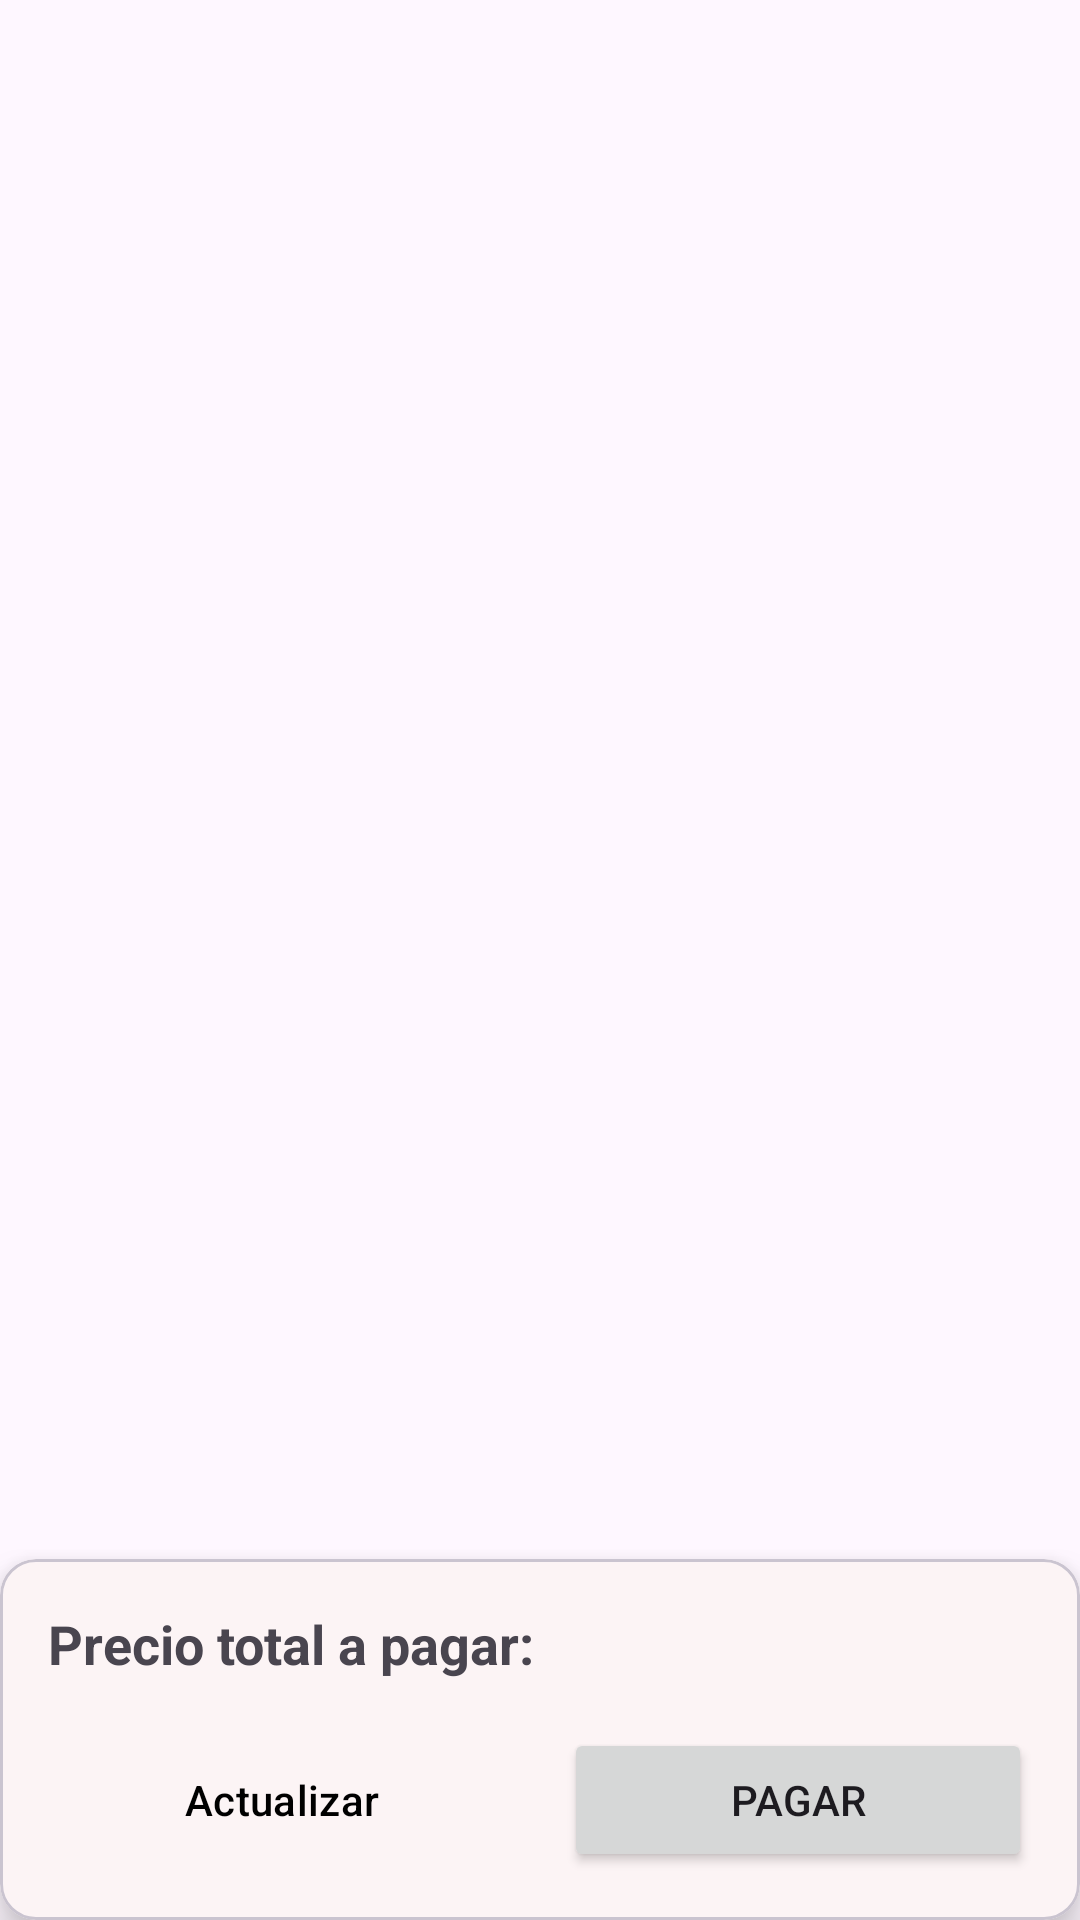

Android layout source for this screen:
<!-- AndroidManifest.xml: application theme Theme.PurrfectStore2 -->
<!-- res/layout/fragment_nav__cart.xml -->
<?xml version="1.0" encoding="utf-8"?>
<androidx.constraintlayout.widget.ConstraintLayout xmlns:android="http://schemas.android.com/apk/res/android"
    xmlns:app="http://schemas.android.com/apk/res-auto"
    xmlns:tools="http://schemas.android.com/tools"
    android:layout_width="match_parent"
    android:layout_height="match_parent"
    tools:context=".Nav_Cart"
    android:background="@drawable/fondodeinicio">

    <com.google.android.material.card.MaterialCardView
        android:id="@+id/cardViewTotal"
        android:layout_width="0dp"
        android:layout_height="wrap_content"
        app:cardElevation="8dp"
        app:layout_constraintBottom_toBottomOf="parent"
        app:layout_constraintStart_toStartOf="parent"
        app:layout_constraintEnd_toEndOf="parent">

        <LinearLayout
            android:layout_width="match_parent"
            android:layout_height="wrap_content"
            android:orientation="vertical"
            android:padding="16dp">

            <LinearLayout
                android:layout_width="match_parent"
                android:layout_height="wrap_content"
                android:orientation="horizontal">

                <TextView
                    android:layout_width="wrap_content"
                    android:layout_height="wrap_content"
                    android:text="Precio total a pagar: "
                    android:textSize="18sp"
                    android:textStyle="bold" />

                <TextView
                    android:id="@+id/textViewTotalPrice"
                    android:layout_width="0dp"
                    android:layout_height="wrap_content"
                    android:layout_weight="1"
                    android:gravity="end"
                    android:textSize="18sp"
                    android:textStyle="bold"
                    android:textColor="?attr/colorOnPrimary"
                    tools:text="S/ 249.99" />
            </LinearLayout>

            <LinearLayout
                android:layout_width="match_parent"
                android:layout_height="wrap_content"
                android:orientation="horizontal"
                android:layout_marginTop="16dp">

                <Button
                    android:id="@+id/buttonUpdateCart"
                    style="?attr/materialButtonOutlinedStyle"
                    android:textColor="@color/black"
                    android:layout_width="0dp"
                    android:layout_height="wrap_content"
                    android:layout_weight="1"
                    android:text="Actualizar"
                    android:layout_marginEnd="8dp"/>

                <Button
                    android:id="@+id/buttonCheckout"
                    android:layout_width="0dp"
                    android:layout_height="wrap_content"
                    android:layout_weight="1"
                    android:text="Pagar"
                    android:layout_marginStart="8dp"/>
            </LinearLayout>
        </LinearLayout>
    </com.google.android.material.card.MaterialCardView>

    <androidx.recyclerview.widget.RecyclerView
        android:id="@+id/recyclerViewCart"
        android:layout_width="0dp"
        android:layout_height="0dp"
        android:layout_marginTop="16dp"
        android:layout_marginBottom="8dp"
        app:layout_constraintTop_toTopOf="parent"
        app:layout_constraintBottom_toTopOf="@id/cardViewTotal"
        app:layout_constraintStart_toStartOf="parent"
        app:layout_constraintEnd_toEndOf="parent"
        app:layoutManager="androidx.recyclerview.widget.LinearLayoutManager"
        tools:listitem="@layout/item_cart_product" />

</androidx.constraintlayout.widget.ConstraintLayout>
<!-- res/layout/item_cart_product.xml (included above) -->
<?xml version="1.0" encoding="utf-8"?>
<com.google.android.material.card.MaterialCardView xmlns:android="http://schemas.android.com/apk/res/android"
    xmlns:app="http://schemas.android.com/apk/res-auto"
    xmlns:tools="http://schemas.android.com/tools"
    android:layout_width="match_parent"
    android:layout_height="wrap_content"
    android:layout_marginStart="16dp"
    android:layout_marginEnd="16dp"
    android:layout_marginTop="8dp"
    android:layout_marginBottom="8dp"
    app:cardCornerRadius="8dp"
    app:cardElevation="4dp">

    <androidx.constraintlayout.widget.ConstraintLayout
        android:layout_width="match_parent"
        android:layout_height="wrap_content">
        <ImageView
            android:id="@+id/imageViewCartProduct"
            android:layout_width="100dp"
            android:layout_height="100dp"
            android:scaleType="centerCrop"
            app:layout_constraintStart_toStartOf="parent"
            app:layout_constraintTop_toTopOf="parent"
            app:layout_constraintBottom_toBottomOf="parent"
            tools:srcCompat="@tools:sample/backgrounds/scenic" />
        <TextView
            android:id="@+id/textViewCartProductName"
            android:layout_width="0dp"
            android:layout_height="wrap_content"
            android:layout_marginStart="16dp"
            android:layout_marginTop="8dp"
            android:layout_marginEnd="8dp"
            android:textSize="16sp"
            android:textStyle="bold"
            app:layout_constraintStart_toEndOf="@id/imageViewCartProduct"
            app:layout_constraintTop_toTopOf="parent"
            app:layout_constraintEnd_toStartOf="@+id/layoutQuantity"
            tools:text="Nombre del Producto Muy Largo" />

        <TextView
            android:id="@+id/textViewCartProductPrice"
            android:layout_width="wrap_content"
            android:layout_height="wrap_content"
            android:layout_marginTop="4dp"
            android:textColor="?attr/colorOnPrimary"
            android:textSize="14sp"
            app:layout_constraintStart_toStartOf="@id/textViewCartProductName"
            app:layout_constraintTop_toBottomOf="@id/textViewCartProductName"
            tools:text="S/ 99.99" />

        <LinearLayout
            android:id="@+id/layoutQuantity"
            android:layout_width="wrap_content"
            android:layout_height="wrap_content"
            android:orientation="vertical"
            android:gravity="center"
            android:layout_marginEnd="16dp"
            app:layout_constraintEnd_toEndOf="parent"
            app:layout_constraintTop_toTopOf="parent"
            app:layout_constraintBottom_toBottomOf="parent">

            <ImageButton
                android:id="@+id/buttonIncrease"
                android:layout_width="32dp"
                android:layout_height="32dp"
                android:src="@drawable/ic_add"
                android:background="?attr/selectableItemBackgroundBorderless" />

            <TextView
                android:id="@+id/textViewQuantity"
                android:layout_width="wrap_content"
                android:layout_height="wrap_content"
                android:layout_marginTop="4dp"
                android:layout_marginBottom="4dp"
                android:text="1"
                android:textSize="18sp"
                android:textStyle="bold" />

            <ImageButton
                android:id="@+id/buttonDecrease"
                android:layout_width="32dp"
                android:layout_height="32dp"
                android:src="@drawable/ic_remove"
                android:background="?attr/selectableItemBackgroundBorderless" />
        </LinearLayout>

    </androidx.constraintlayout.widget.ConstraintLayout>
</com.google.android.material.card.MaterialCardView>
<!-- resources referenced by this layout -->
<resources>
  <color name="black">#FF000000</color>
  <style name="Theme.PurrfectStore2" parent="Base.Theme.PurrfectStore2" />
  <style name="Base.Theme.PurrfectStore2" parent="Theme.Material3.DayNight.NoActionBar">
  
          <item name="colorPrimary">@color/vainilla_pastel</item>
          <item name="colorOnPrimary">@color/black</item>
  
          <item name="colorControlNormal">@color/black</item>
  
          <item name="materialAlertDialogTheme">@style/App.MaterialAlertDialog</item>
      </style>
  <color name="vainilla_pastel">#F3E5AB</color>
  <style name="App.MaterialAlertDialog" parent="ThemeOverlay.Material3.MaterialAlertDialog">
          <item name="colorPrimary">@color/black</item>
      </style>
</resources>
